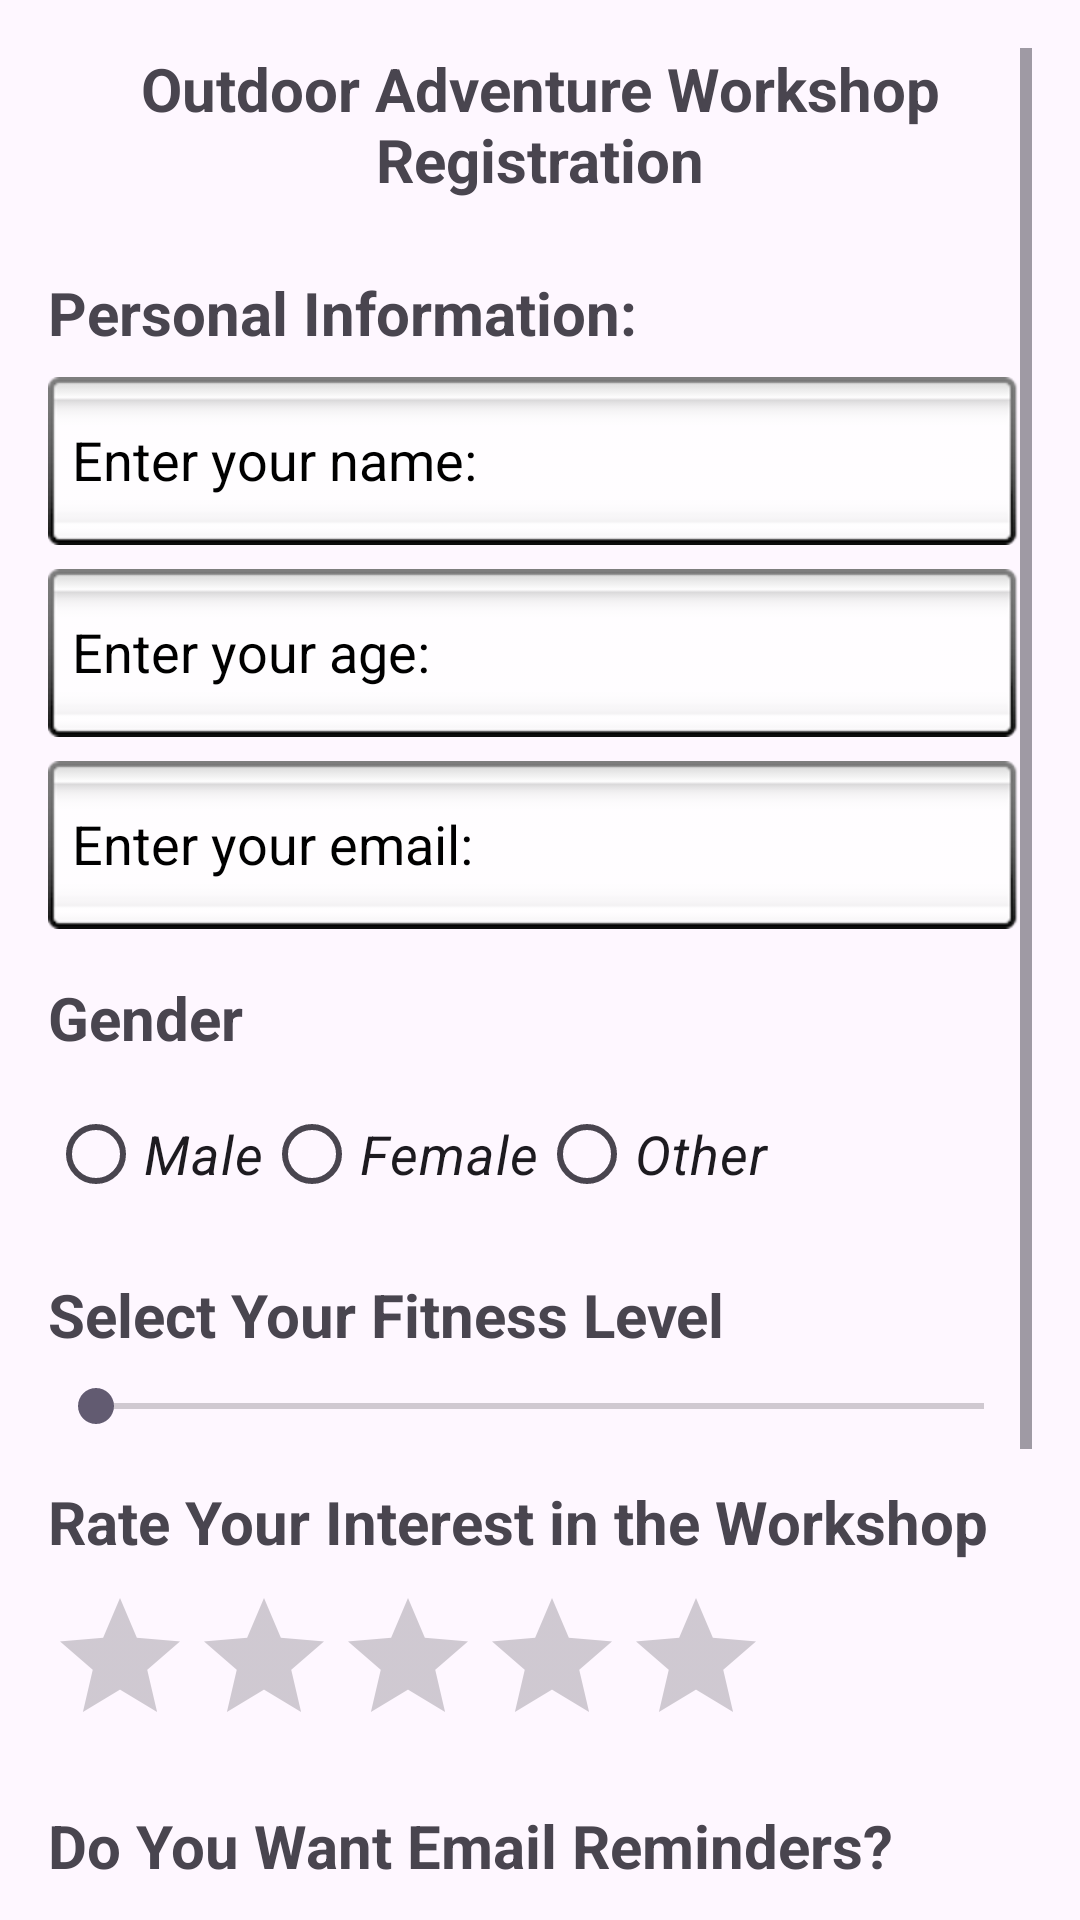

Write the Android layout XML for this screen, with the resource values it uses.
<!-- AndroidManifest.xml: application theme Theme.WorkshopRegistration -->
<!-- res/layout/activity_registration.xml -->
<?xml version="1.0" encoding="utf-8"?>
<ScrollView xmlns:android="http://schemas.android.com/apk/res/android"
    android:layout_width="match_parent"
    android:layout_height="match_parent"
    android:padding="16dp">

    <LinearLayout
        android:layout_width="match_parent"
        android:layout_height="wrap_content"
        android:orientation="vertical">
        <TextView
            android:layout_width="match_parent"
            android:layout_height="wrap_content"
            android:text="Outdoor Adventure Workshop Registration"
            android:textSize="20sp"
            android:textStyle="bold"
            android:gravity="center"
            android:layout_marginBottom="16dp" />

        <TextView
            android:layout_width="wrap_content"
            android:layout_height="wrap_content"
            android:text="Personal Information:"
            android:textSize="20sp"
            android:textStyle="bold"
            android:textColorHint="@color/black"
            android:layout_marginTop="8dp" />

        <EditText
            android:id="@+id/editTextName"
            android:layout_width="match_parent"
            android:layout_height="wrap_content"
            android:hint="Enter your name:"
            android:textColorHint="@color/black"
            android:background="@android:drawable/spinner_background"
            android:drawableLeft="@drawable/baseline_person_24"
            android:layout_marginTop="8dp" />

        <EditText
            android:id="@+id/editTextAge"
            android:layout_width="match_parent"
            android:layout_height="wrap_content"
            android:inputType="number"
            android:textColorHint="@color/black"
            android:hint="Enter your age:"
            android:background="@android:drawable/spinner_background"
            android:layout_marginTop="8dp" />

        <EditText
            android:id="@+id/editTextEmail"
            android:layout_width="match_parent"
            android:layout_height="wrap_content"
            android:inputType="textEmailAddress"
            android:hint="Enter your email:"
            android:textColorHint="@color/black"
            android:background="@android:drawable/spinner_background"
            android:drawableLeft="@drawable/baseline_alternate_email_24"
            android:layout_marginTop="8dp" />

        <TextView
            android:layout_width="wrap_content"
            android:layout_height="wrap_content"
            android:text="Gender"
            android:textSize="20sp"
            android:textColorHint="@color/black"
            android:textStyle="bold"
            android:layout_marginTop="16dp" />

        <RadioGroup
            android:id="@+id/radioGroupGender"
            android:layout_width="wrap_content"
            android:layout_height="wrap_content"
            android:orientation="horizontal"
            android:layout_marginTop="8dp">

            <RadioButton
                android:id="@+id/radioButtonMale"
                android:layout_width="wrap_content"
                android:layout_height="wrap_content"
                android:text="Male"
                android:textStyle="italic"
                android:textSize="18sp"/>

            <RadioButton
                android:id="@+id/radioButtonFemale"
                android:layout_width="wrap_content"
                android:layout_height="wrap_content"
                android:text="Female"
                android:textStyle="italic"
                android:textSize="18sp" />

            <RadioButton
                android:id="@+id/radioButtonOther"
                android:layout_width="wrap_content"
                android:layout_height="wrap_content"
                android:text="Other"
                android:textStyle="italic"
                android:textSize="18sp"/>
        </RadioGroup>

        <TextView
            android:layout_width="wrap_content"
            android:layout_height="wrap_content"
            android:text="Select Your Fitness Level"
            android:textSize="20sp"
            android:textStyle="bold"
            android:layout_marginTop="16dp" />

        <SeekBar
            android:id="@+id/seekBarFitnessLevel"
            android:layout_width="match_parent"
            android:layout_height="wrap_content"
            android:max="10"
            android:layout_marginTop="8dp" />

        <TextView
            android:layout_width="wrap_content"
            android:layout_height="wrap_content"
            android:text="Rate Your Interest in the Workshop"
            android:textSize="20sp"
            android:textStyle="bold"
            android:layout_marginTop="16dp" />

        <RatingBar
            android:id="@+id/ratingBarInterest"
            android:layout_width="wrap_content"
            android:layout_height="wrap_content"
            android:numStars="5"
            android:stepSize="0.5"
            android:layout_marginTop="8dp" />

        <TextView
            android:layout_width="wrap_content"
            android:layout_height="wrap_content"
            android:text="Do You Want Email Reminders?"
            android:textSize="20sp"
            android:textStyle="bold"
            android:layout_marginTop="16dp" />

        <Switch
            android:id="@+id/switchEmailReminders"
            android:layout_width="wrap_content"
            android:layout_height="wrap_content"
            android:text="Enable Email Reminders"
            android:textSize="15sp"
            android:padding="16dp"
            android:layout_marginTop="8dp" />
        <CheckBox
            android:id="@+id/checkBoxTerms"
            android:layout_width="wrap_content"
            android:layout_height="wrap_content"
            android:textSize="18sp"
            android:text="I agree to the Terms and Conditions"
            android:layout_marginTop="16dp" />

        <Button
            android:id="@+id/buttonSubmit"
            android:layout_width="wrap_content"
            android:layout_height="wrap_content"
            android:text="Submit"
            android:background="@android:drawable/spinner_background"
            android:layout_gravity="center"
            android:layout_marginTop="24dp" />

    </LinearLayout>
</ScrollView>
<!-- resources referenced by this layout -->
<resources>
  <style name="Theme.WorkshopRegistration" parent="Base.Theme.WorkshopRegistration" />
  <style name="Base.Theme.WorkshopRegistration" parent="Theme.Material3.DayNight.NoActionBar">
          
          
      </style>
  <!-- not gathered from this repository: default colours our renderer supplied (Android Studio template values) -->
  <color name="black">#FF000000</color>
</resources>
